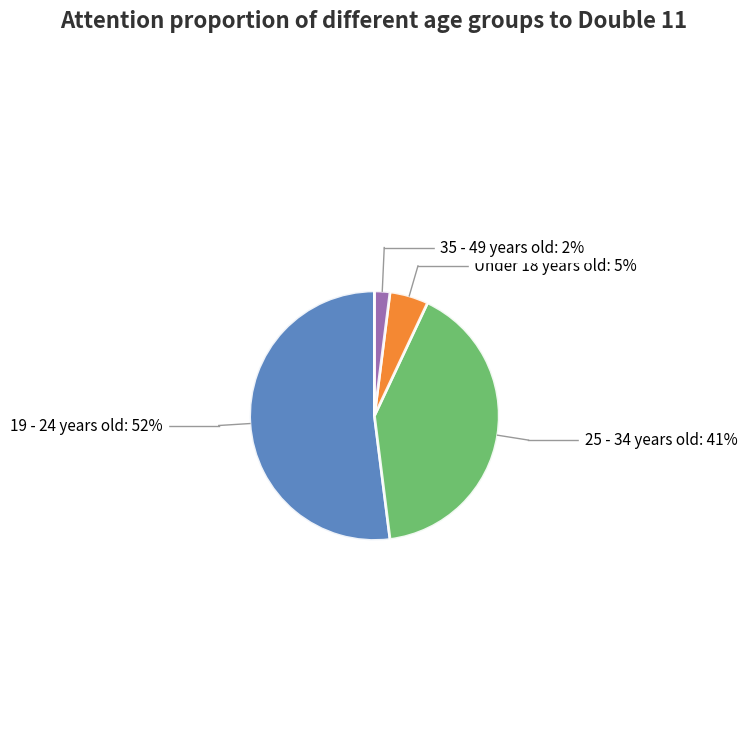

Source code (Python):
import matplotlib.pyplot as plt
import numpy as np

# Data definition
age_groups = ["19 - 24 years old", "25 - 34 years old", "Under 18 years old", "35 - 49 years old", "Over 50 years old"]
age_percentages = [52, 41, 5, 2, 0]
age_colors = ['#4A7ABC', '#5EB95E', '#F37B1D', '#905CA9', '#E5E5E5']

# Create a canvas
fig = plt.figure(figsize=(8, 8))
ax = fig.add_subplot(111)

# Draw a beautified pie chart
wedges, texts = ax.pie(
    age_percentages,
    labels=None,
    autopct=None,
    startangle=90,
    colors=age_colors,
    wedgeprops={'edgecolor': 'white', 'linewidth': 2, 'antialiased': True},
    pctdistance=0.8,
)

# Add a shadow effect to the pie chart
for w in wedges:
    w.set_alpha(0.9)
    w.set_zorder(1)

# Set the title
ax.set_title("Attention proportion of different age groups to Double 11", fontsize=16, pad=25,
              fontweight='bold', color='#333333')
ax.axis('equal')  # Ensure the pie chart is circular

# Optimize the label position calculation, using a diagonal + horizontal line style
label_positions = []

for i, (wedge, group, percent) in enumerate(zip(wedges, age_groups, age_percentages)):
    if percent == 0:  # Skip the 0% part
        continue

    # Get the angle of the wedge
    ang = (wedge.theta2 - wedge.theta1) / 2. + wedge.theta1
    rad = np.deg2rad(ang)
    y = np.sin(rad)
    x = np.cos(rad)

    # Intelligently adjust the label distance
    angle = wedge.theta2 - wedge.theta1
    base_radius = 1.25
    radius = base_radius + max(0, 0.3 - angle / 180)

    # Calculate the end points of the diagonal line and the horizontal line
    line1_length = 0.25
    line2_length = 0.4

    line1_end_x = x * (1 + line1_length)
    line1_end_y = y * (1 + line1_length)

    if x > 0:  # Right - side labels
        line2_end_x = line1_end_x + line2_length
        line2_end_y = line1_end_y
    else:  # Left - side labels
        line2_end_x = line1_end_x - line2_length
        line2_end_y = line1_end_y

    # Check if there is an overlap with existing labels
    overlap = False
    label_pos = (line2_end_x, line2_end_y)

    for pos in label_positions:
        dist = np.sqrt((label_pos[0] - pos[0]) ** 2 + (label_pos[1] - pos[1]) ** 2)
        if dist < 0.3:
            overlap = True
            if x > 0:  # Move the right - side label up
                line1_end_y += 0.1
                line2_end_y += 0.1
            else:  # Move the left - side label down
                line1_end_y -= 0.1
                line2_end_y -= 0.1
            break

    label_positions.append(label_pos)

    # Draw the two - segment connection line
    ax.plot([x, line1_end_x], [y, line1_end_y], color='#999999', linestyle='-', linewidth=1)
    ax.plot([line1_end_x, line2_end_x], [line1_end_y, line2_end_y], color='#999999', linestyle='-', linewidth=1)

    # Add label text
    if x > 0:
        ax.text(line2_end_x + 0.05, line2_end_y, f"{group}: {percent}%",
                ha='left', va='center', fontsize=11, backgroundcolor='white')
    else:
        ax.text(line2_end_x - 0.05, line2_end_y, f"{group}: {percent}%",
                ha='right', va='center', fontsize=11, backgroundcolor='white')

# Adjust the layout
plt.tight_layout(pad=3)

# Save the chart (optional)
# plt.savefig('age_distribution.png', dpi=300, bbox_inches='tight')

# Display the chart
plt.show()
